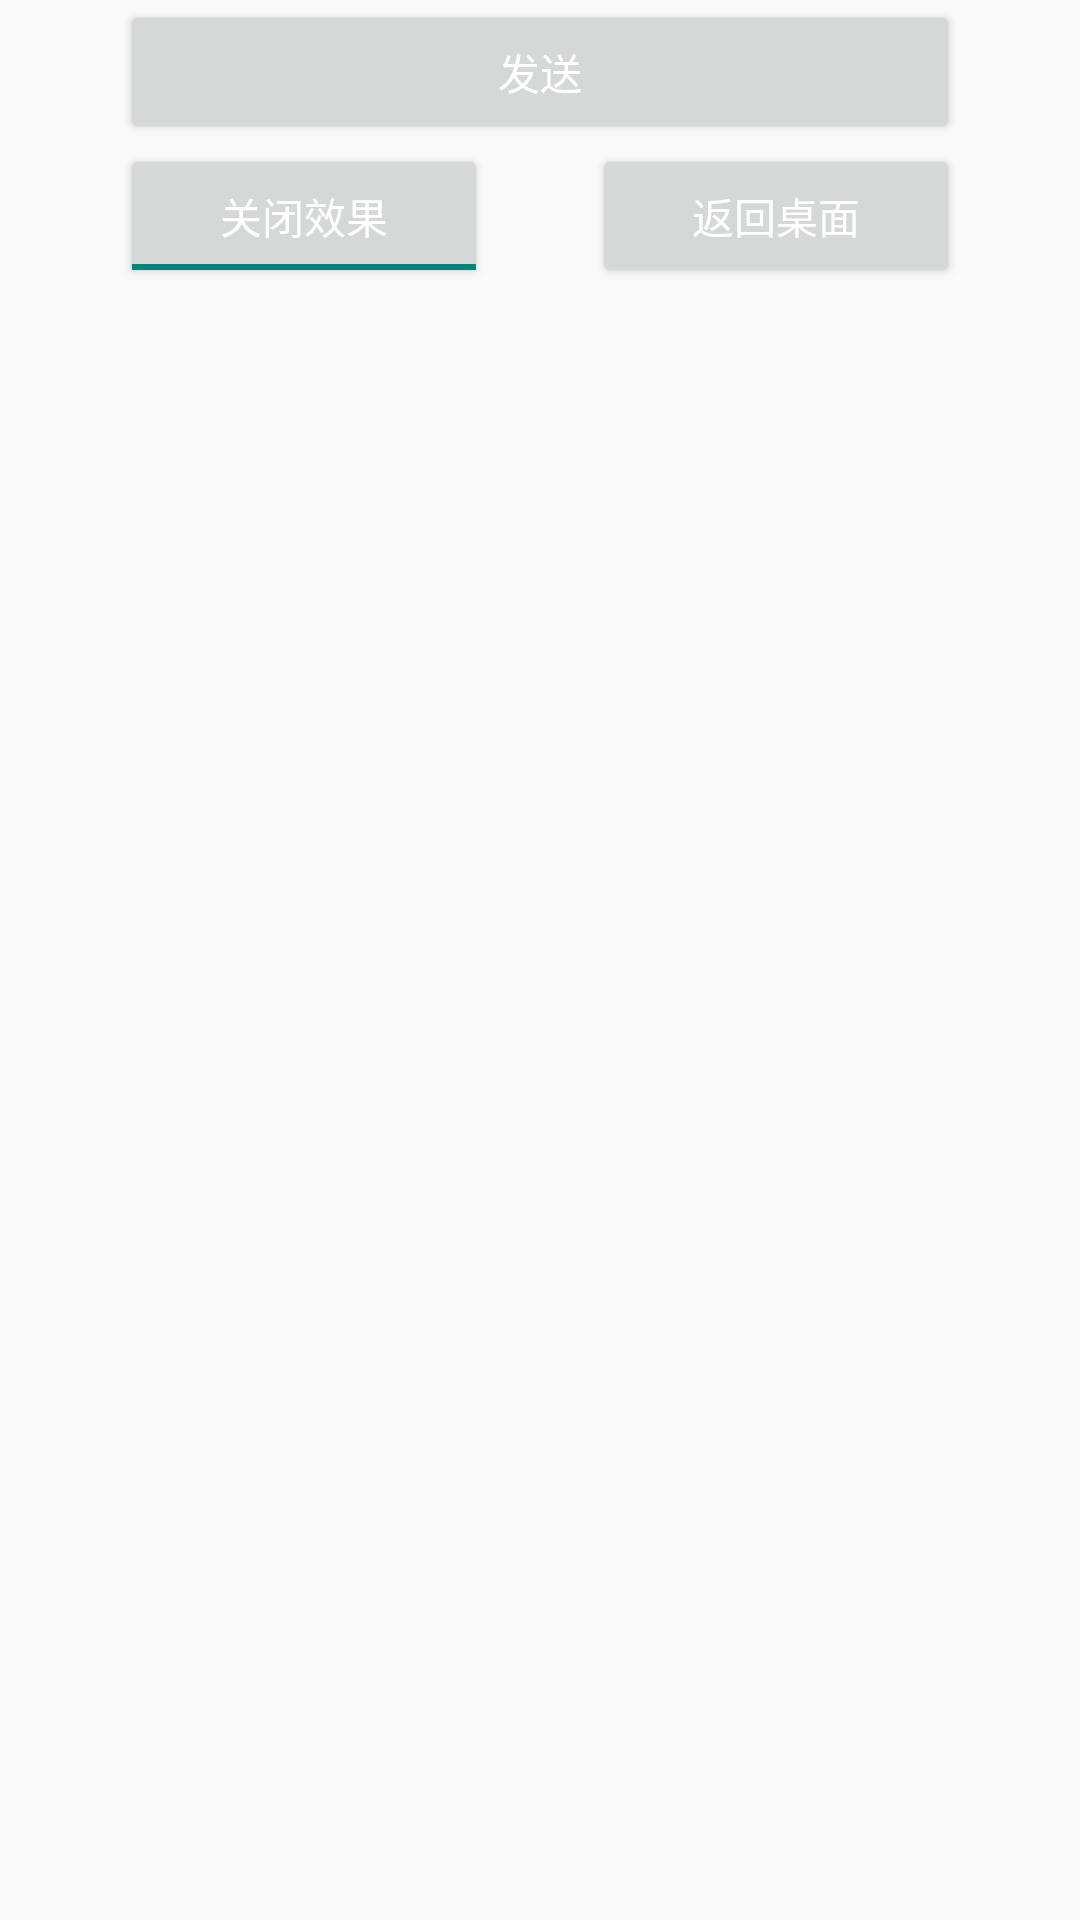

Reconstruct the res/layout file that produces this screen, plus the resources it refers to.
<!-- AndroidManifest.xml: application theme Theme.AppCompat.DayNight.NoActionBar -->
<!-- res/layout/activity_main_foot.xml -->
<?xml version="1.0" encoding="utf-8"?>
<RelativeLayout xmlns:android="http://schemas.android.com/apk/res/android"
    android:orientation="vertical"
    android:layout_width="match_parent"
    android:layout_height="120dp">

    <Button
        android:id="@+id/btn_send"
        android:text="发送"
        android:textColor="#ffffff"
        android:layout_width="match_parent"
        android:layout_height="wrap_content"
        android:layout_alignParentTop="true"
        android:layout_centerHorizontal="true"
        android:layout_marginLeft="40dp"
        android:layout_marginRight="40dp"
        android:onClick="doClick">
    </Button>

    <LinearLayout
        android:layout_width="match_parent"
        android:layout_height="wrap_content"
        android:orientation="horizontal"
        android:layout_below="@+id/btn_send"
        android:layout_alignStart="@+id/btn_send"
        android:layout_alignEnd="@+id/btn_send">

        <ToggleButton
            android:layout_width="wrap_content"
            android:layout_height="wrap_content"
            android:id="@+id/btn_OnOff"
            android:checked="true"
            android:textOff="开启效果"
            android:textOn="关闭效果"
            android:textColor="#ffffff"
            android:layout_weight="1" />

        <Space
            android:layout_width="wrap_content"
            android:layout_height="match_parent"
            android:layout_marginTop="31dp"
            android:layout_weight="1" />

        <Button
            android:text="返回桌面"
            android:textColor="#ffffff"
            android:layout_width="wrap_content"
            android:layout_height="wrap_content"
            android:id="@+id/btn_Desktop"
            android:layout_weight="1"
            android:onClick="doClick"/>
    </LinearLayout>

</RelativeLayout>
<!-- resources referenced by this layout -->
<resources>

</resources>
